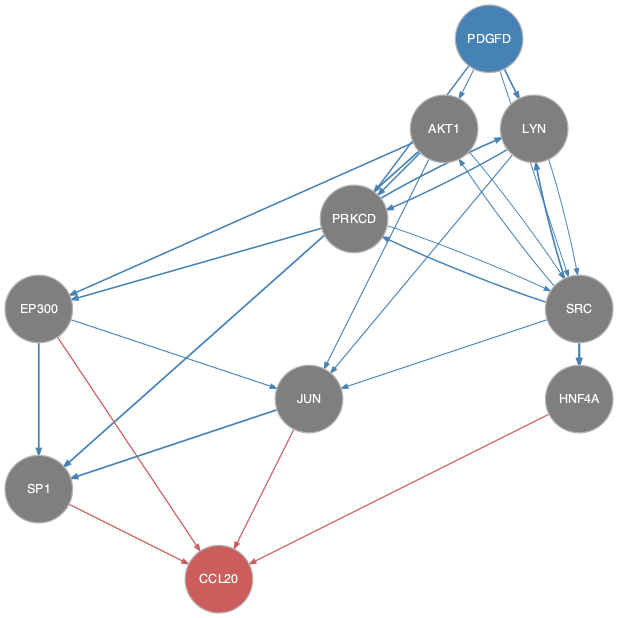

Data behind this chart, as committed beside it:
from	to
AKT1	EP300
AKT1	JUN
AKT1	PRKCD
AKT1	SP1
AKT1	SRC
EP300	JUN
EP300	SP1
JUN	SP1
LYN	JUN
LYN	PRKCD
LYN	SRC
PDGFD	AKT1
PDGFD	LYN
PDGFD	PRKCD
PDGFD	SRC
PRKCD	EP300
PRKCD	LYN
PRKCD	SRC
SRC	AKT1
SRC	HNF4A
SRC	JUN
SRC	LYN
SRC	PRKCD
EP300	CCL20
HNF4A	CCL20
JUN	CCL20
SP1	CCL20
